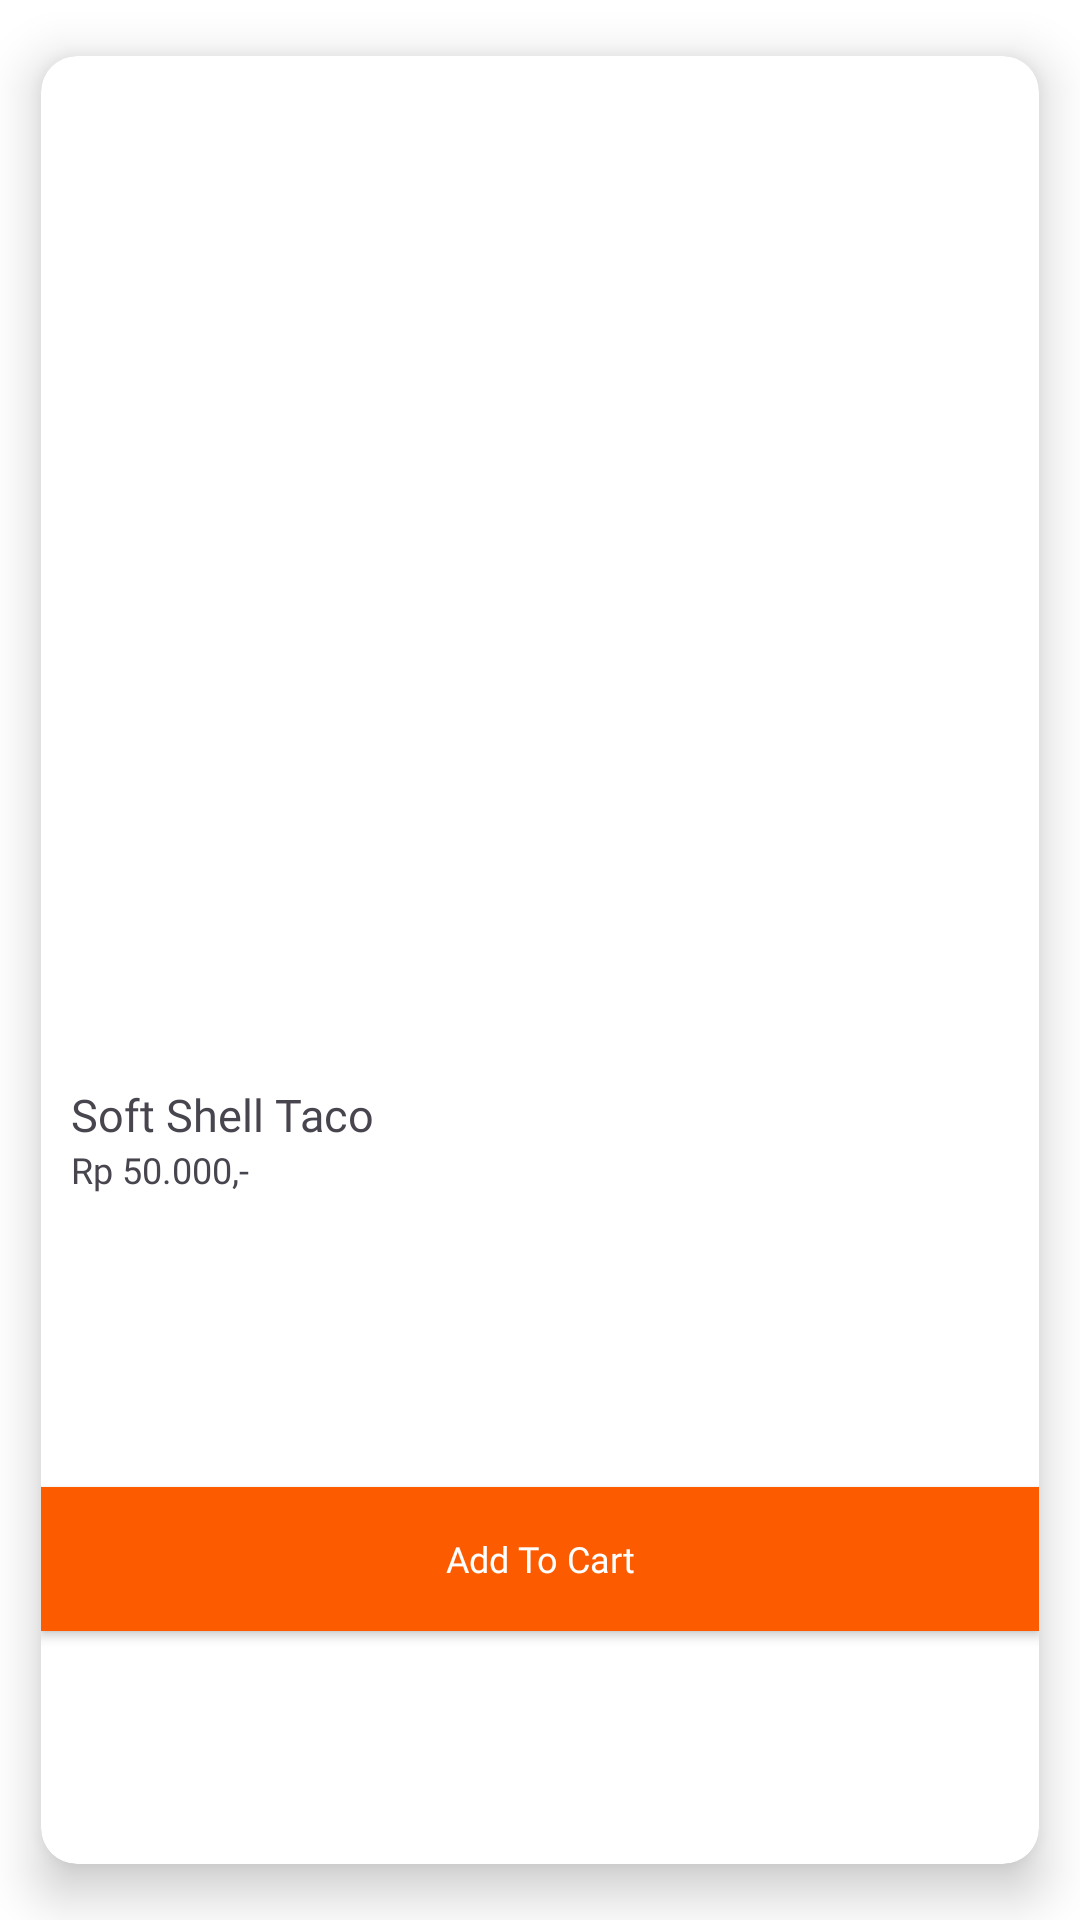

The Android layout XML behind this screen, and the referenced resources:
<!-- AndroidManifest.xml: application theme Theme.AlfaRestoCustomersApp -->
<!-- res/layout/all_menu_item.xml -->
<?xml version="1.0" encoding="utf-8"?>
<androidx.cardview.widget.CardView xmlns:android="http://schemas.android.com/apk/res/android"
    xmlns:app="http://schemas.android.com/apk/res-auto"
    xmlns:tools="http://schemas.android.com/tools"
    android:layout_width="@dimen/dimen_180"
    android:layout_height="@dimen/dimen_300"
    app:cardCornerRadius="@dimen/dimen_12"
    app:cardElevation="@dimen/dimen_10"
    app:cardUseCompatPadding="true">

    <FrameLayout
        android:layout_width="match_parent"
        android:layout_height="match_parent">

    <androidx.constraintlayout.widget.ConstraintLayout
        android:layout_width="match_parent"
        android:layout_height="match_parent"
        android:layout_margin="@dimen/dimen_none"
        android:orientation="vertical">

        <ImageView
            android:id="@+id/iv_menu_image"
            android:layout_width="match_parent"
            android:layout_height="@dimen/dimen_none"
            android:contentDescription="@string/menu_image_view"
            android:scaleType="centerCrop"
            app:layout_constraintDimensionRatio="1:1"
            app:layout_constraintEnd_toEndOf="parent"
            app:layout_constraintStart_toStartOf="parent"
            app:layout_constraintTop_toTopOf="parent"
            tools:srcCompat="@tools:sample/avatars" />

        <LinearLayout
            android:id="@+id/ll_texts"
            android:layout_width="match_parent"
            android:layout_height="wrap_content"
            android:layout_marginHorizontal="@dimen/dimen_10"
            android:layout_marginVertical="@dimen/dimen_10"
            android:layout_marginBottom="@dimen/dimen_10"
            android:orientation="vertical"
            app:layout_constraintStart_toStartOf="parent"
            app:layout_constraintTop_toBottomOf="@id/iv_menu_image">

            <TextView
                android:id="@+id/tv_menu_name"
                android:layout_width="match_parent"
                android:layout_height="wrap_content"
                android:fontFamily="@font/semibold"
                android:maxLines="1"
                android:text="@string/soft_shell_taco"
                android:textSize="@dimen/font_15" />

            <TextView
                android:id="@+id/tv_menu_price"
                android:layout_width="match_parent"
                android:layout_height="wrap_content"
                android:fontFamily="@font/regular"
                android:text="@string/rp_50_000"
                android:textSize="@dimen/font_12" />
        </LinearLayout>

        <androidx.appcompat.widget.AppCompatButton
            android:id="@+id/btn_menu_add"
            android:layout_width="match_parent"
            android:layout_height="wrap_content"
            android:layout_marginTop="@dimen/dimen_20"
            android:background="@drawable/menu_add_button"
            android:fontFamily="@font/bold"
            android:text="@string/add_to_cart"
            android:textAllCaps="false"
            android:textColor="@color/white"
            android:textSize="@dimen/font_12"
            app:layout_constraintBottom_toBottomOf="parent"
            app:layout_constraintEnd_toEndOf="parent"
            app:layout_constraintStart_toStartOf="parent"
            app:layout_constraintTop_toBottomOf="@id/ll_texts" />

        <androidx.constraintlayout.widget.ConstraintLayout
            android:id="@+id/cl_action_buttons"
            android:layout_width="match_parent"
            android:layout_height="@dimen/dimen_25"
            android:layout_marginBottom="@dimen/dimen_5"
            android:visibility="gone"
            app:layout_constraintBottom_toBottomOf="@id/btn_menu_add"
            app:layout_constraintEnd_toEndOf="parent"
            app:layout_constraintStart_toStartOf="parent"
            app:layout_constraintTop_toTopOf="@id/btn_menu_add">

            <androidx.appcompat.widget.AppCompatButton
                android:id="@+id/btn_decrease_order"
                android:layout_width="@dimen/dimen_none"
                android:layout_height="match_parent"
                android:layout_marginHorizontal="@dimen/dimen_20"
                android:background="@drawable/ic_decrease_order"
                android:textAllCaps="false"
                android:textColor="@color/white"
                android:textSize="@dimen/font_20"
                app:layout_constraintDimensionRatio="1:1"
                app:layout_constraintStart_toStartOf="parent" />

            <TextView
                android:id="@+id/tv_order_qty"
                android:layout_width="wrap_content"
                android:layout_height="wrap_content"
                android:layout_marginHorizontal="@dimen/dimen_16"
                android:fontFamily="@font/bold"
                android:text="@string/_1"
                android:textColor="@color/black"
                android:textSize="@dimen/font_18"
                app:layout_constraintBottom_toBottomOf="parent"
                app:layout_constraintEnd_toEndOf="parent"
                app:layout_constraintStart_toStartOf="parent"
                app:layout_constraintTop_toTopOf="parent" />

            <androidx.appcompat.widget.AppCompatButton
                android:id="@+id/btn_add_order"
                android:layout_width="@dimen/dimen_none"
                android:layout_height="match_parent"
                android:layout_marginHorizontal="@dimen/dimen_20"
                android:background="@drawable/ic_add_order"
                android:textAllCaps="false"
                android:textColor="@color/white"
                android:textSize="@dimen/font_24"
                app:layout_constraintDimensionRatio="1:1"
                app:layout_constraintEnd_toEndOf="parent" />

        </androidx.constraintlayout.widget.ConstraintLayout>

    </androidx.constraintlayout.widget.ConstraintLayout>

        <FrameLayout
            android:id="@+id/fl_no_stock"
            android:layout_width="match_parent"
            android:layout_height="match_parent"
            android:visibility="gone"
            >

            <View
                android:layout_width="match_parent"
                android:layout_height="match_parent"
                android:background="@color/black"
                android:alpha="0.6"
                />

            <ImageView
                android:layout_width="wrap_content"
                android:layout_height="wrap_content"
                android:src="@drawable/out_of_stock"
                android:layout_margin="30dp"
                />

        </FrameLayout>


    </FrameLayout>

</androidx.cardview.widget.CardView>
<!-- resources referenced by this layout -->
<resources>
  <color name="black">#FF000000</color>
  <color name="white">#FFFFFFFF</color>
  <dimen name="dimen_10">10dp</dimen>
  <dimen name="dimen_12">12dp</dimen>
  <dimen name="dimen_16">16dp</dimen>
  <dimen name="dimen_180">180dp</dimen>
  <dimen name="dimen_20">20dp</dimen>
  <dimen name="dimen_25">25dp</dimen>
  <dimen name="dimen_300">300dp</dimen>
  <dimen name="dimen_5">5dp</dimen>
  <dimen name="dimen_none">0dp</dimen>
  <dimen name="font_12">12sp</dimen>
  <dimen name="font_15">15sp</dimen>
  <dimen name="font_18">18sp</dimen>
  <dimen name="font_20">20sp</dimen>
  <dimen name="font_24">24sp</dimen>
  <!-- drawable ic_add_order (drawable) -->
  <vector android:height="27dp" android:viewportHeight="24"
      android:viewportWidth="24" android:width="27dp" xmlns:android="http://schemas.android.com/apk/res/android">
      <path android:fillColor="#FC5B00" android:pathData="M12,2C6.477,2 2,6.477 2,12s4.477,10 10,10s10,-4.477 10,-10S17.523,2 12,2m5,11h-4v4h-2v-4H7v-2h4V7h2v4h4z"/>
  </vector>
  <!-- drawable ic_decrease_order (drawable) -->
  <vector android:height="27dp" android:viewportHeight="1024"
      android:viewportWidth="1024" android:width="27dp" xmlns:android="http://schemas.android.com/apk/res/android">
      <path android:fillColor="#FC5B00" android:pathData="M352,480h320a32,32 0,1 1,0 64H352a32,32 0,0 1,0 -64"/>
      <path android:fillColor="#FC5B00" android:pathData="M512,896a384,384 0,1 0,0 -768a384,384 0,0 0,0 768m0,64a448,448 0,1 1,0 -896a448,448 0,0 1,0 896"/>
  </vector>
  <!-- drawable menu_add_button (drawable) -->
  <?xml version="1.0" encoding="utf-8"?>
  <shape xmlns:android="http://schemas.android.com/apk/res/android" android:shape="rectangle">
  
      <solid android:color="@color/orange" />
  
  </shape>
  <!-- drawable out_of_stock: webp bitmap (drawable, 18412 bytes) -->
  <string name="_1">1</string>
  <string name="add_to_cart">Add To Cart</string>
  <string name="menu_image_view">menuImageView</string>
  <string name="rp_50_000">Rp 50.000,-</string>
  <string name="soft_shell_taco">Soft Shell Taco</string>
  <style name="Theme.AlfaRestoCustomersApp" parent="Base.Theme.AlfaRestoCustomersApp" />
  <color name="orange">#FC5B00</color>
  <style name="Base.Theme.AlfaRestoCustomersApp" parent="Theme.Material3.Light.NoActionBar">
          
          
          <item name="android:windowBackground">@color/white</item>
          <item name="colorPrimaryDark">@color/alfa_orange</item>
      </style>
  <color name="alfa_orange">#FA4A0C</color>
</resources>
